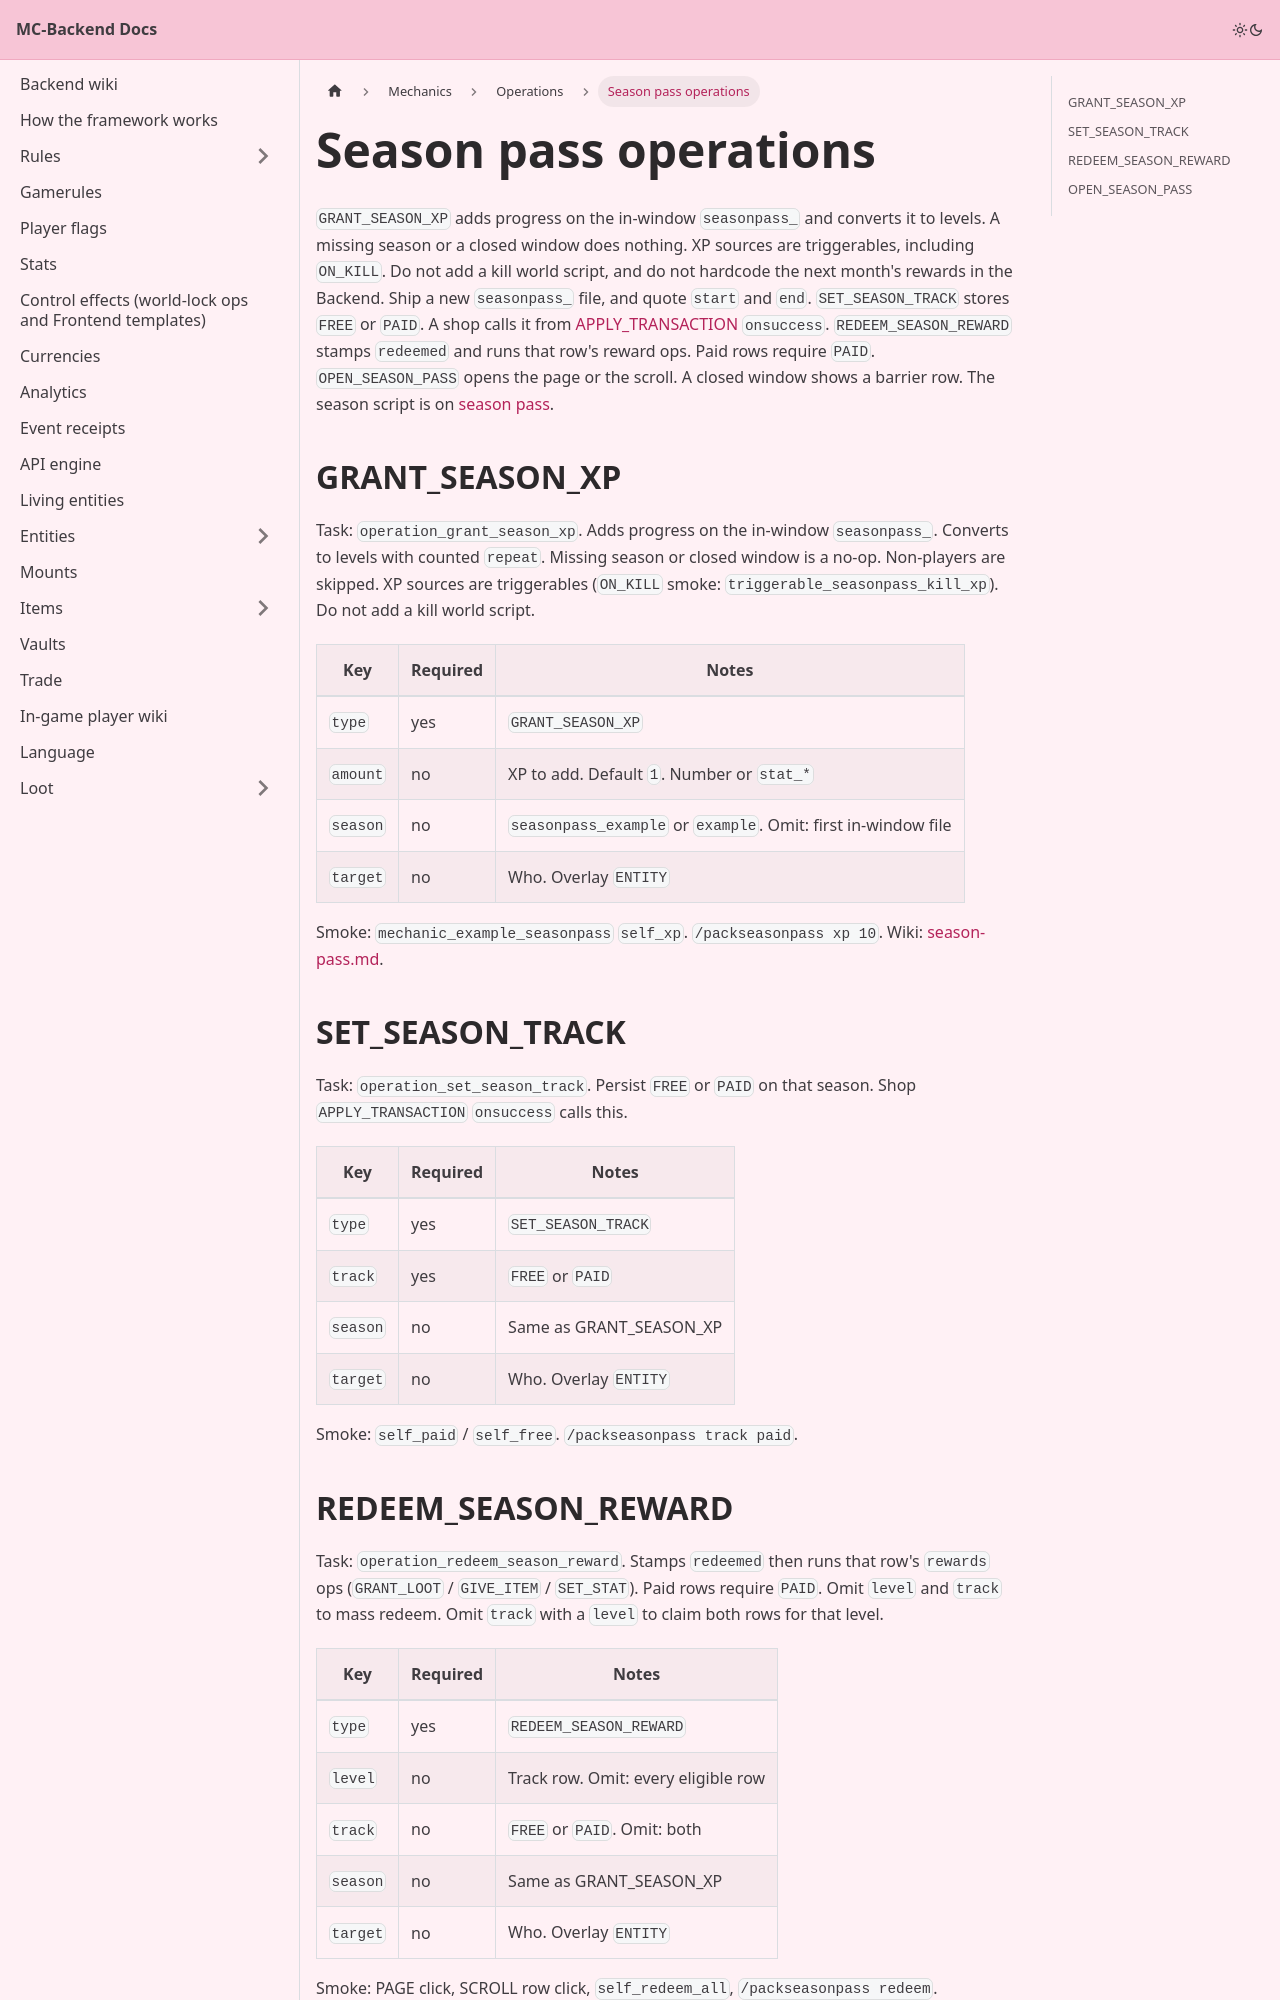

repository: Pirate-Era-Network/MC-Backend-Docs · page: mechanics/operations/season-pass.html · generator: docusaurus

---
sidebar_position: 45
---

# Season pass operations

`GRANT_SEASON_XP` adds progress on the in-window `seasonpass_` and converts it to levels. A missing season or a closed window does nothing. XP sources are triggerables, including `ON_KILL`. Do not add a kill world script, and do not hardcode the next month's rewards in the Backend. Ship a new `seasonpass_` file, and quote `start` and `end`. `SET_SEASON_TRACK` stores `FREE` or `PAID`. A shop calls it from [APPLY_TRANSACTION](apply-transaction.md) `onsuccess`. `REDEEM_SEASON_REWARD` stamps `redeemed` and runs that row's reward ops. Paid rows require `PAID`. `OPEN_SEASON_PASS` opens the page or the scroll. A closed window shows a barrier row. The season script is on [season pass](../../season-pass.md).

## GRANT_SEASON_XP

Task: `operation_grant_season_xp`. Adds progress on the in-window `seasonpass_`. Converts to levels with counted `repeat`. Missing season or closed window is a no-op. Non-players are skipped. XP sources are triggerables (`ON_KILL` smoke: `triggerable_seasonpass_kill_xp`). Do not add a kill world script.

| Key | Required | Notes |
| --- | --- | --- |
| `type` | yes | `GRANT_SEASON_XP` |
| `amount` | no | XP to add. Default `1`. Number or `stat_*` |
| `season` | no | `seasonpass_example` or `example`. Omit: first in-window file |
| `target` | no | Who. Overlay `ENTITY` |

Smoke: `mechanic_example_seasonpass` `self_xp`. `/packseasonpass xp 10`. Wiki: [season-pass.md](../../season-pass.md).

## SET_SEASON_TRACK

Task: `operation_set_season_track`. Persist `FREE` or `PAID` on that season. Shop `APPLY_TRANSACTION` `onsuccess` calls this.

| Key | Required | Notes |
| --- | --- | --- |
| `type` | yes | `SET_SEASON_TRACK` |
| `track` | yes | `FREE` or `PAID` |
| `season` | no | Same as GRANT_SEASON_XP |
| `target` | no | Who. Overlay `ENTITY` |

Smoke: `self_paid` / `self_free`. `/packseasonpass track paid`.
